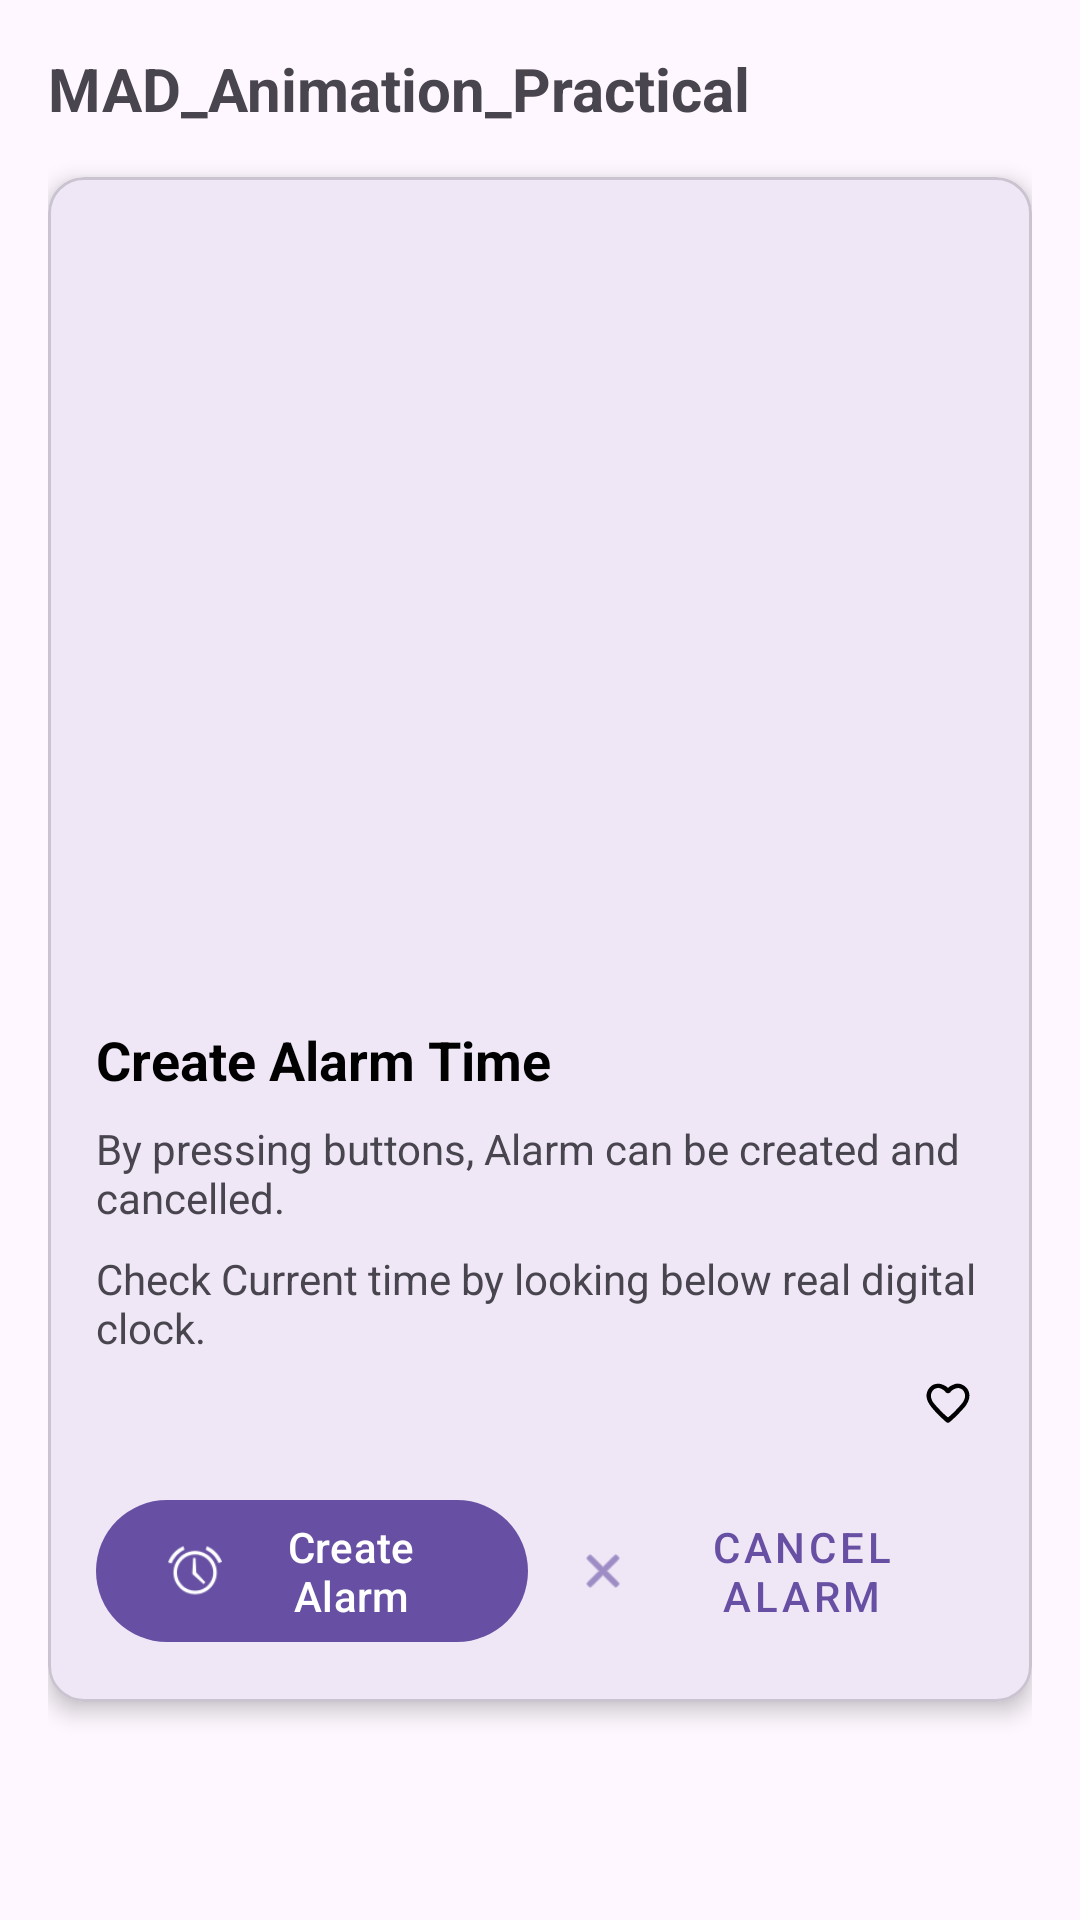

Layout XML and referenced resources for this Android screen:
<!-- AndroidManifest.xml: application theme Theme._25012012005_MAD_Pratical6 -->
<!-- res/layout/activity_main.xml -->
<?xml version="1.0" encoding="utf-8"?>
<androidx.constraintlayout.widget.ConstraintLayout xmlns:android="http://schemas.android.com/apk/res/android"
    xmlns:app="http://schemas.android.com/apk/res-auto"
    xmlns:tools="http://schemas.android.com/tools"
    android:id="@+id/main"
    android:layout_width="match_parent"
    android:layout_height="match_parent"
    android:padding="16dp"
    tools:context=".MainActivity">

    <TextView
        android:id="@+id/tvTitle"
        android:layout_width="wrap_content"
        android:layout_height="wrap_content"
        android:text="MAD_Animation_Practical"
        android:textSize="20sp"
        android:textStyle="bold"
        app:layout_constraintStart_toStartOf="parent"
        app:layout_constraintTop_toTopOf="parent" />

    <com.google.android.material.card.MaterialCardView
        android:id="@+id/cardView"
        android:layout_width="match_parent"
        android:layout_height="wrap_content"
        android:layout_marginTop="16dp"
        app:cardCornerRadius="12dp"
        app:cardElevation="4dp"
        app:layout_constraintTop_toBottomOf="@id/tvTitle">

        <LinearLayout
            android:layout_width="match_parent"
            android:layout_height="wrap_content"
            android:orientation="vertical"
            android:padding="16dp">

            <ImageView
                android:id="@+id/ivAlarmAnimation"
                android:layout_width="match_parent"
                android:layout_height="250dp"
                android:scaleType="centerCrop"
                android:src="@drawable/alarm1" />

            <TextView
                android:layout_width="wrap_content"
                android:layout_height="wrap_content"
                android:layout_marginTop="16dp"
                android:text="Create Alarm Time"
                android:textColor="@color/black"
                android:textSize="18sp"
                android:textStyle="bold" />

            <TextView
                android:layout_width="wrap_content"
                android:layout_height="wrap_content"
                android:layout_marginTop="8dp"
                android:text="By pressing buttons, Alarm can be created and cancelled."
                android:textSize="14sp" />

            <TextView
                android:layout_width="wrap_content"
                android:layout_height="wrap_content"
                android:layout_marginTop="8dp"
                android:text="Check Current time by looking below real digital clock."
                android:textSize="14sp" />

            <ImageView
                android:id="@+id/ivHeart"
                android:layout_width="24dp"
                android:layout_height="24dp"
                android:layout_gravity="end"
                android:layout_marginTop="4dp"
                android:src="@drawable/ic_heart_0"
                app:tint="@color/black" />

            <LinearLayout
                android:layout_width="match_parent"
                android:layout_height="wrap_content"
                android:layout_marginTop="16dp"
                android:orientation="horizontal">

                <com.google.android.material.button.MaterialButton
                    android:id="@+id/btnCreateAlarm"
                    android:layout_width="0dp"
                    android:layout_height="wrap_content"
                    android:layout_weight="1"
                    android:text="Create Alarm"
                    app:icon="@android:drawable/ic_lock_idle_alarm" />

                <com.google.android.material.button.MaterialButton
                    android:id="@+id/btnCancelAlarm"
                    style="@style/Widget.MaterialComponents.Button.TextButton"
                    android:layout_width="0dp"
                    android:layout_height="wrap_content"
                    android:layout_marginStart="8dp"
                    android:layout_weight="1"
                    android:text="Cancel Alarm"
                    app:icon="@android:drawable/ic_menu_close_clear_cancel" />

            </LinearLayout>
        </LinearLayout>
    </com.google.android.material.card.MaterialCardView>

</androidx.constraintlayout.widget.ConstraintLayout>
<!-- resources referenced by this layout -->
<resources>
  <!-- drawable ic_heart_0 (drawable) -->
  <vector xmlns:android="http://schemas.android.com/apk/res/android"
      android:width="120dp"
      android:height="120dp"
      android:viewportWidth="120"
      android:viewportHeight="120">
      <group
          android:translateX="0"
          android:translateY="120"
          android:scaleX="0.1"
          android:scaleY="-0.1">
          <path
              android:fillColor="#FF000000"
              android:pathData="M370 927 c-50 -16 -104 -75 -120 -132 -30 -109 20 -207 193 -377 151 -148 149 -147 190 -115 70 55 239 229 272 282 48 74 63 146 45 210 -24 84 -107 145 -196 145 -32 0 -109 -33 -136 -57 -17 -15 -19 -15 -36 0 -30 27 -105 57 -142 56 -19 -1 -51 -6 -70 -12z m126 -77 c23 -12 50 -32 58 -45 11 -17 26 -25 46 -25 20 0 35 8 46 25 24 36 96 68 136 60 50 -11 75 -32 93 -77 18 -46 14 -81 -17 -143 -25 -48 -235 -265 -258 -265 -23 0 -233 217 -258 265 -31 62 -35 97 -17 143 21 51 57 76 114 81 8 0 34 -8 57 -19z" />
      </group>
  </vector>
  <style name="Theme._25012012005_MAD_Pratical6" parent="Base.Theme._25012012005_MAD_Pratical6" />
  <style name="Base.Theme._25012012005_MAD_Pratical6" parent="Theme.Material3.DayNight.NoActionBar">
          
          
      </style>
  <!-- not gathered from this repository: default colours our renderer supplied (Android Studio template values) -->
  <color name="black">#FF000000</color>
</resources>
